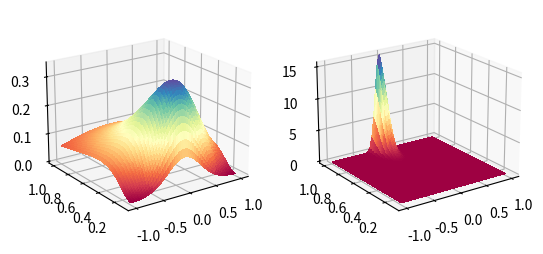

Recreate this plot in Python.
import sys
import numpy as np
from scipy.stats import invgamma, norm, t, chi2
import matplotlib.pyplot as plt
from matplotlib import cm


class NIX:
    def __init__(self, m, k, s2, v):
        self.m = m  # mean
        self.k = k  # how strong we believe it
        self.s2 = s2  # variance
        self.v = v  # how strong we believe it
        self.sumx = 0
        self.sumx2 = 0
        self.n = 0  # number of data points

    # why are we doing this one at a time?
    def add(self, x):
        self.sumx += x
        self.sumx2 += x * x
        self.n += 1

    def remove(self, x):
        self.sumx -= x
        self.sumx2 -= x * x
        self.n -= 1

    # drawing from the prior (normal chi-squared)/initial observation
    def draw(self):
        v_t = inverse_x_squared(self.v, self.s2).rvs()
        m_t = norm(loc=self.m, scale=(v_t / self.k) ** (1 / 2)).rvs()

        return (m_t, v_t)

    def logPDF(self, m, var):
        logp_v = inverse_x_squared(self.v, self.s2).logpdf(var)
        logp_m = norm(loc=self.m, scale=(var / self.k) ** (1 / 2)).logpdf(m)

        return logp_m + logp_v

    def posterior(self):
        k_0 = self.k
        v_0 = self.v
        m_0 = self.m
        s2_0 = self.s2

        mean_data = self.sumx / self.n

        k_n = self.k + self.n
        v_n = self.v + self.n
        m_n = ((k_0 * m_0) + self.sumx) / k_n
        s2_n = (1 / v_n * (v_0 * s2_0 + (self.sumx2 - (self.sumx * (2 * mean_data)) + (self.sumx * mean_data)) + ((
                (self.n * k_0) / (k_0 + self.n)) * ((m_0 - mean_data) ** 2))))

        return NIX(m_n, k_n, s2_n, v_n)

    def postpred(self, x):
        # t-distribution
        nix_post = self.posterior()
        pdf = t.logpdf(x, df=nix_post.m, scale=((1 + nix_post.k) * nix_post.s2) / nix_post.k)

        return pdf


def inverse_x_squared(v, s2):
    shape = v/2
    scale = (v*s2)/2
    return invgamma(shape, scale=scale)

# no data inserted to calling logPDF -> gives us the prior loglikelihood
# insert data to NIX, call logPDF on posterior -> gives us log posterior likelihood


# with enough data, the model should converge to the true normal paramters
def synthetic_data():
    data = np.random.normal(0, 1, size=150)
    return data


def main():

    # setup
    m, k, s2, v = 0, 1, 1, 1
    # m, k, s2, v = 0, 5, 1, 1
    # m, k, s2, v = 0, 1, 1, 5
    # m, k, s2, v = 0.5, 5, 5, 0.5

    m_s = 50
    var_s = 100
    if m == 0:
        ms = np.linspace(-1, 1, m_s)
    elif m < 0:
        ms = np.linspace(m - 1, (-1 * m) + 1, m_s)
    elif m > 0:
        ms = np.linspace((-1 * m) - 1, m + 1, m_s)

    vars_ = np.linspace(0.1, s2, var_s)
    m0, vars0 = np.meshgrid(ms, vars_)
    data = synthetic_data()

    nix = NIX(m, k, s2, v)

    posterior_pdf = np.zeros((len(vars_), len(ms)))
    prior_pdf = np.zeros((len(vars_), len(ms)))

   # generate logp's
    [nix.add(x) for x in data]
    nix_posterior = nix.posterior()
    for i, var in enumerate(vars_):
        for j, m in enumerate(ms):
            prior_pdf[i, j] = nix.logPDF(m, var)
            posterior_pdf[i, j] = nix_posterior.logPDF(m, var)


    # reshaping for plotting
    prior_pdf = np.exp(np.array(prior_pdf))
    posterior_pdf = np.exp(np.array(posterior_pdf))

    # plotting
    figure = plt.figure()
    ax = figure.add_subplot(121, projection='3d')
    ax.view_init(20, -125)
    ax.plot_surface(m0, vars0, prior_pdf, cmap=cm.Spectral, rstride=1, cstride=1, antialiased=False)

    ax_post = figure.add_subplot(122, projection='3d')
    ax_post.view_init(20, -125)
    ax_post.plot_surface(m0, vars0, posterior_pdf, cmap=cm.Spectral, rstride=1, cstride=1, antialiased=False)

    plt.show()


if __name__ == "__main__":
    main()
